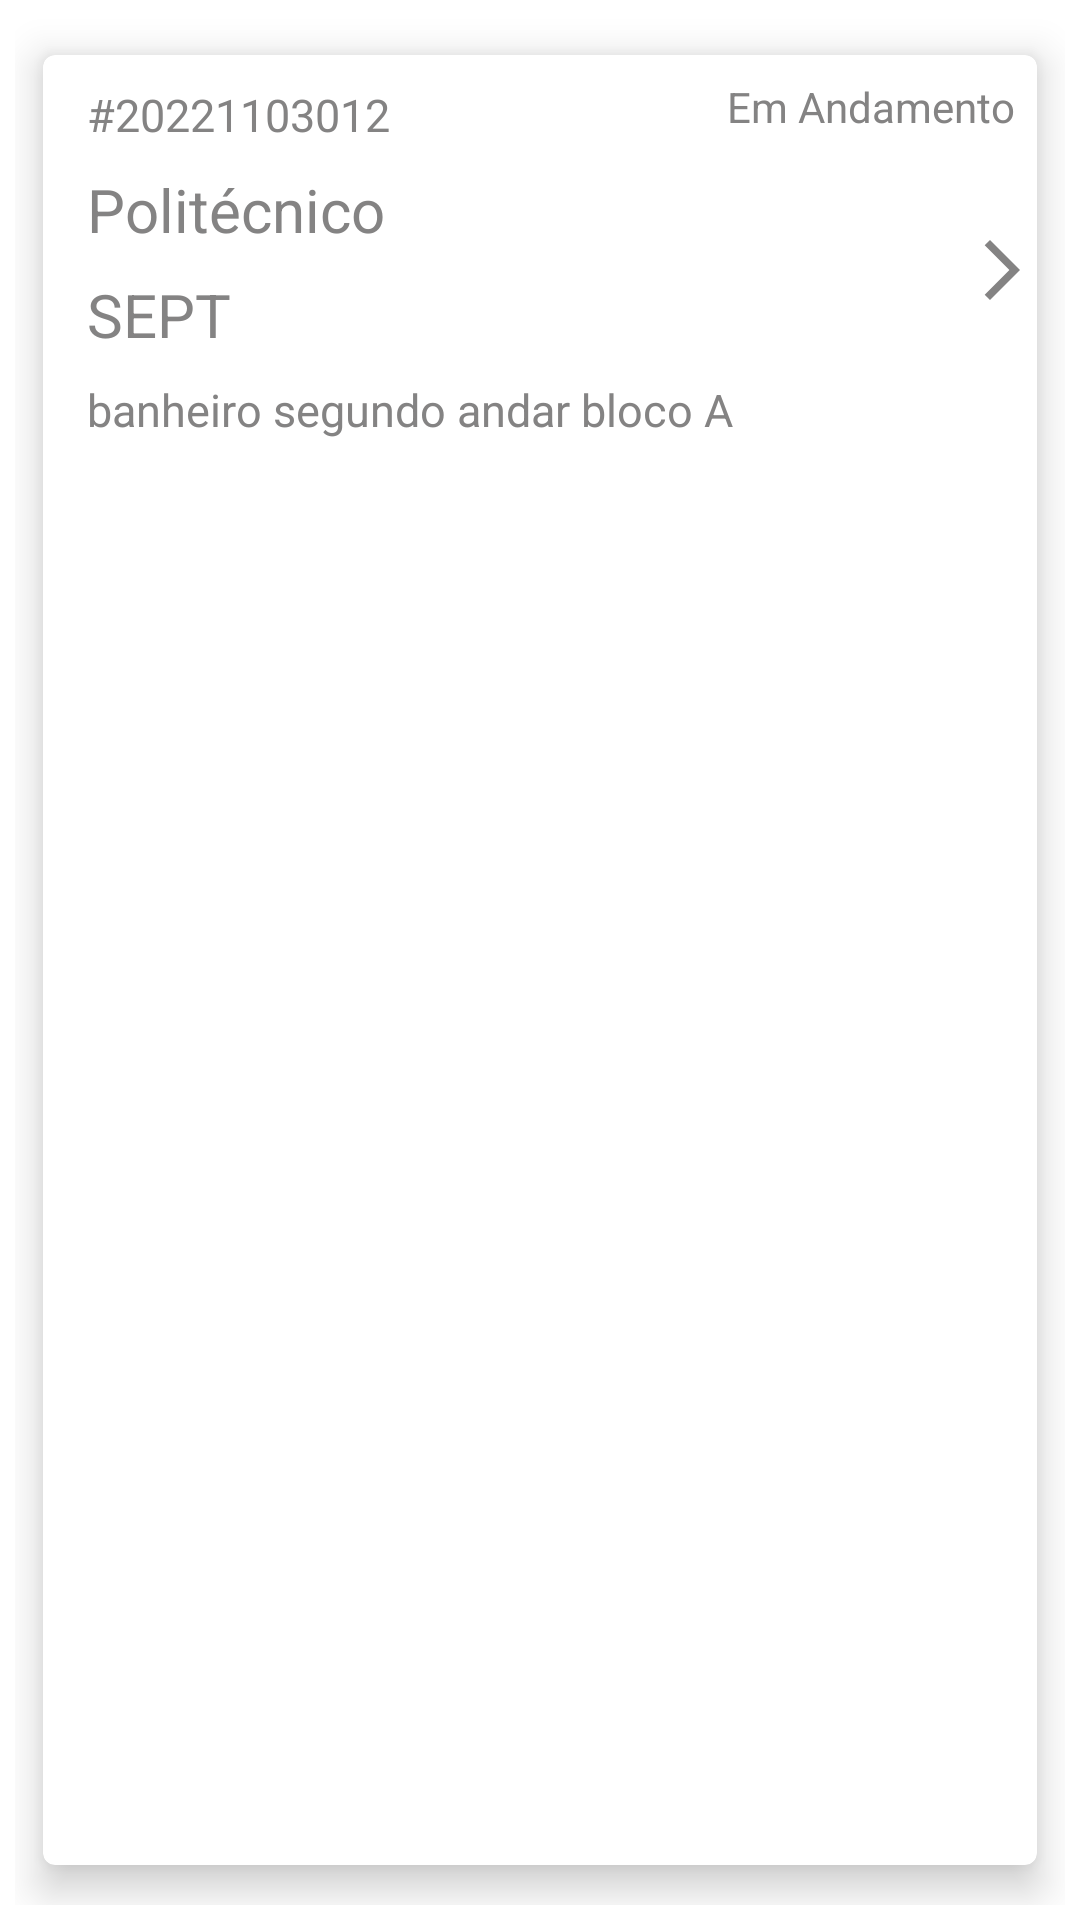

Write the Android layout XML for this screen, with the resource values it uses.
<!-- AndroidManifest.xml: application theme Theme.TccFrontMobileUsuario -->
<!-- res/layout/chamado_item.xml -->
<?xml version="1.0" encoding="utf-8"?>
<LinearLayout xmlns:android="http://schemas.android.com/apk/res/android"
    xmlns:app="http://schemas.android.com/apk/res-auto"
    android:orientation="horizontal"
    android:layout_width="match_parent"
    android:layout_height="180dp"
    android:layout_marginHorizontal="10dp"
    android:layout_marginTop="10dp"
    android:layout_marginBottom="5dp"
    android:background="@color/white"
    android:padding="5dp"

    >

    <com.google.android.material.card.MaterialCardView

        android:id="@+id/materialCardView"
        android:layout_width="match_parent"
        android:layout_height="match_parent"
        android:elevation="8dp"
        app:cardElevation="8dp"
        app:cardUseCompatPadding="true"
        app:layout_constraintEnd_toEndOf="parent"
        app:layout_constraintStart_toStartOf="parent"
        app:layout_constraintTop_toTopOf="parent"
        app:cardBackgroundColor="@color/cardview_light_background">








    <LinearLayout
        android:layout_width="match_parent"
        android:layout_height="match_parent"
        android:orientation="vertical">


        <TextView
            android:id="@+id/txtNumeroChamado"
            android:layout_width="wrap_content"
            android:layout_height="wrap_content"
            android:layout_marginLeft="15dp"
            android:layout_marginTop="10dp"
            android:text="#20221103012"
            android:textColor="@color/gray"
            android:textSize="15dp" />

        <TextView
            android:id="@+id/txtNomeCampus"
            android:layout_marginTop="8dp"
            android:layout_width="wrap_content"
            android:layout_height="wrap_content"
            android:layout_marginLeft="15dp"

            android:text="Politécnico"
            android:textColor="@color/gray"
            android:textSize="20dp" />

        <TextView
            android:id="@+id/txtNomePredio"
            android:layout_marginTop="8dp"
            android:layout_width="wrap_content"
            android:layout_height="wrap_content"
            android:layout_marginLeft="15dp"

            android:text="SEPT"
            android:textColor="@color/gray"
            android:textSize="20dp"

            />

        <TextView
            android:id="@+id/txtDescricaoLocal"
            android:layout_marginTop="8dp"
            android:layout_width="wrap_content"
            android:layout_height="wrap_content"
            android:layout_marginLeft="15dp"
            android:text="banheiro segundo andar bloco A"
            android:textColor="@color/gray"
            android:textSize="15dp" />
    </LinearLayout>




 <LinearLayout
     android:layout_width="match_parent"
     android:layout_height="match_parent"
     android:orientation="vertical"

     android:layout_marginLeft="180dp"
     android:layout_gravity="right">

     <LinearLayout
         android:layout_width="match_parent"
         android:layout_height="60dp"
         android:gravity="end">

         <TextView
             android:id="@+id/txtStatusChamado"
             android:layout_width="wrap_content"
             android:layout_height="wrap_content"
             android:layout_margin="8dp"
             android:text="Em Andamento"
             android:textAlignment="viewEnd"
             android:textColor="@color/gray"


             android:textSize="14dp" />


     </LinearLayout>

    <ImageView
        android:layout_width="wrap_content"
        android:layout_height="wrap_content"
        android:src="@drawable/seta_open"
        android:layout_gravity="end"
        />

 </LinearLayout>





    </com.google.android.material.card.MaterialCardView>




</LinearLayout>
<!-- resources referenced by this layout -->
<resources>
  <color name="gray">#848383</color>
  <color name="white">#FFFFFFFF</color>
  <!-- drawable seta_open (drawable) -->
  <vector android:autoMirrored="true" android:height="24dp"
      android:tint="@color/gray" android:viewportHeight="24"
      android:viewportWidth="24" android:width="24dp" xmlns:android="http://schemas.android.com/apk/res/android">
      <path android:fillColor="@android:color/darker_gray" android:pathData="M6.23,20.23l1.77,1.77l10,-10l-10,-10l-1.77,1.77l8.23,8.23z"/>
  </vector>
  <style name="Theme.TccFrontMobileUsuario" parent="Theme.MaterialComponents.NoActionBar">
          
          <item name="colorPrimary">@color/black</item>
          <item name="colorPrimaryVariant">@color/black</item>
          <item name="colorOnPrimary">@color/white</item>
          
          <item name="colorSecondary">@color/teal_200</item>
          <item name="colorSecondaryVariant">@color/teal_700</item>
          <item name="colorOnSecondary">@color/black</item>
          
          <item name="android:statusBarColor">?attr/colorPrimaryVariant</item>
          
          <item name="android:windowFullscreen">true</item>
  
      </style>
  <color name="black">#FF000000</color>
  <color name="teal_200">#FF03DAC5</color>
  <color name="teal_700">#FF018786</color>
</resources>
